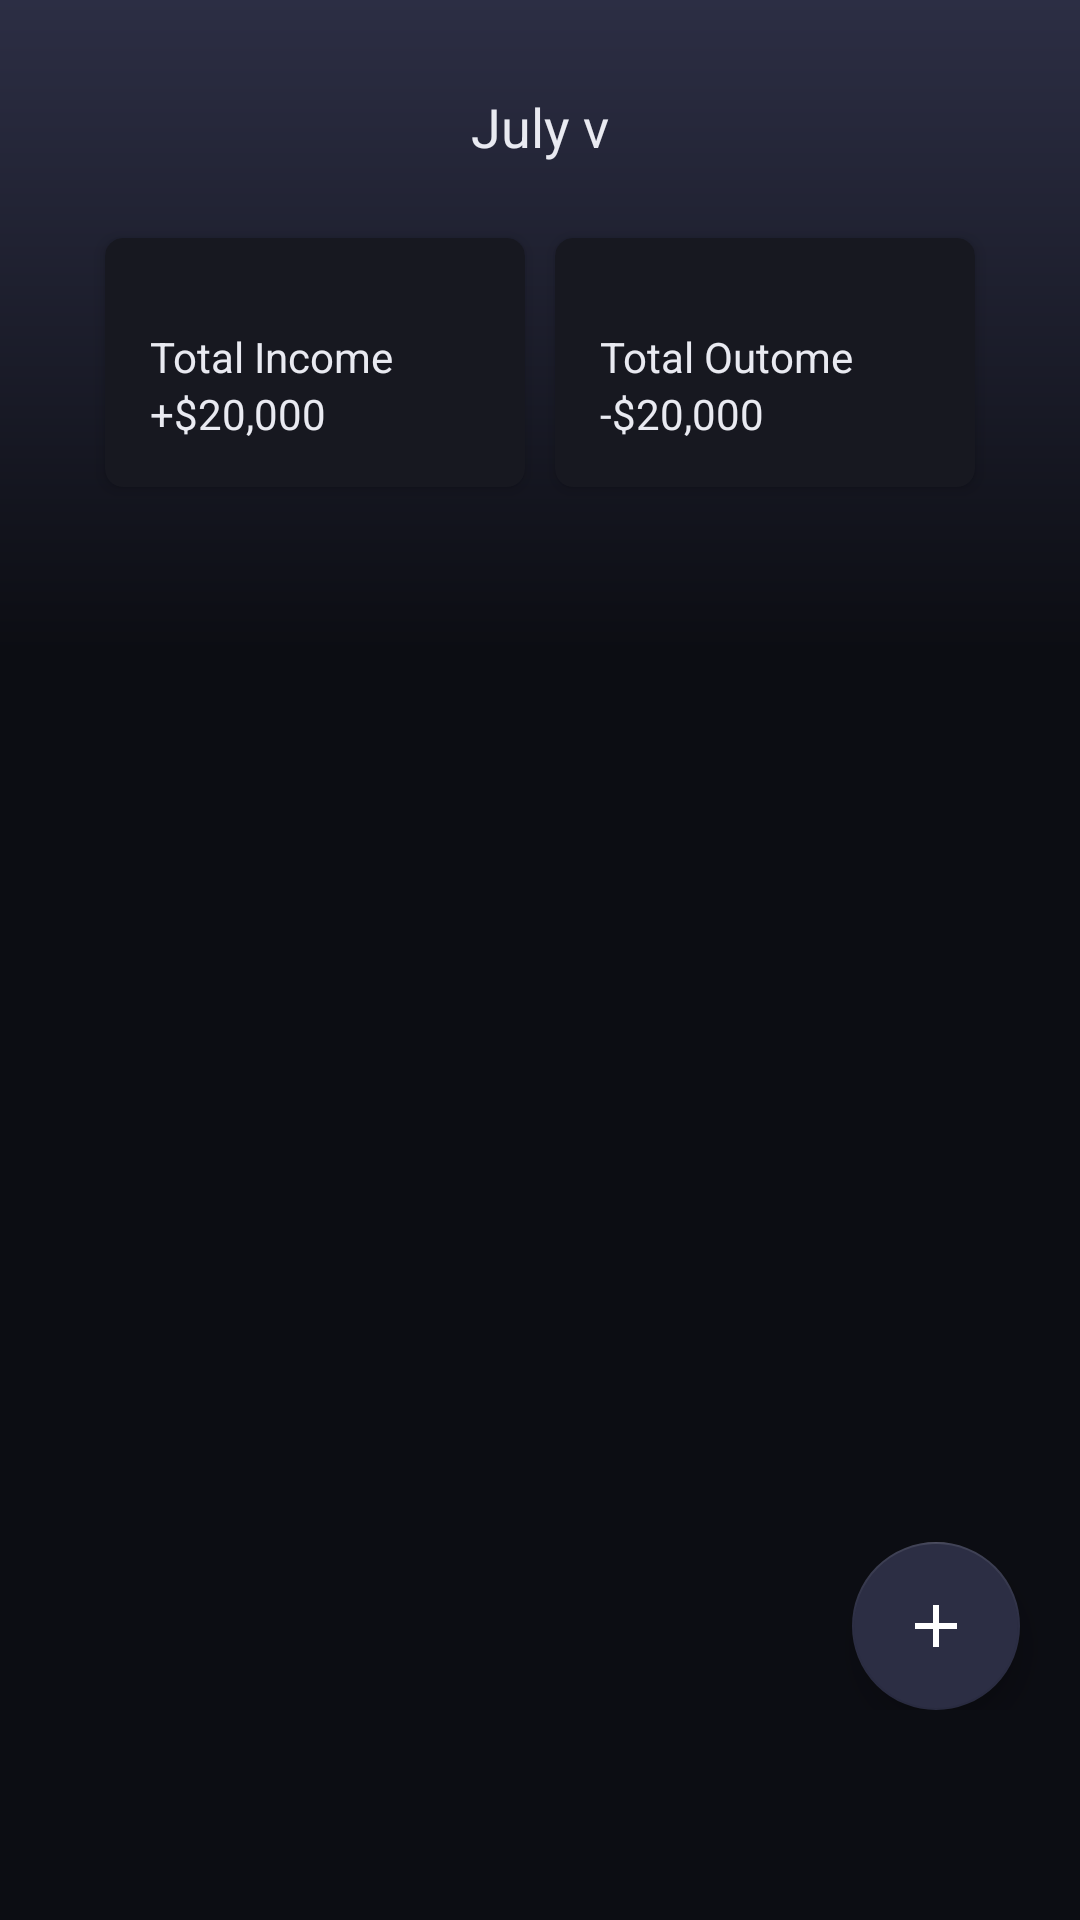

Layout XML and referenced resources for this Android screen:
<!-- AndroidManifest.xml: application theme Theme.TasKalender -->
<!-- res/layout/fragment_cash_flow.xml -->
<?xml version="1.0" encoding="utf-8"?>
<FrameLayout xmlns:android="http://schemas.android.com/apk/res/android"
    xmlns:tools="http://schemas.android.com/tools"
    android:layout_width="match_parent"
    android:layout_height="match_parent"
    xmlns:app="http://schemas.android.com/apk/res-auto"
    tools:context="edu.bluejack23_1.taskalender.CashFlowFragment"
    android:gravity="center"
    android:background="@color/secondary_color"
    android:paddingBottom="70dp">

    <androidx.constraintlayout.widget.ConstraintLayout
        android:layout_width="match_parent"
        android:layout_height="match_parent">

        <LinearLayout
            android:id="@+id/linearLayout"
            android:layout_width="match_parent"
            android:layout_height="wrap_content"

            android:background="@drawable/gradient"
            android:orientation="vertical"
            android:paddingLeft="20dp"
            android:paddingTop="30dp"
            android:paddingRight="20dp"
            android:paddingBottom="30dp"
            app:layout_constraintEnd_toEndOf="parent"
            app:layout_constraintStart_toStartOf="parent"
            app:layout_constraintTop_toTopOf="parent">

            <TextView
                android:layout_width="match_parent"
                android:layout_height="wrap_content"
                android:text="July v"
                android:textAlignment="center"
                android:textColor="@color/text_color"
                android:textSize="18sp" />

            <LinearLayout
                android:layout_width="match_parent"
                android:layout_height="wrap_content"
                android:orientation="horizontal"
                android:paddingLeft="10dp"
                android:paddingTop="20dp"
                android:paddingRight="10dp"
                android:paddingBottom="20dp"
                app:layout_constraintEnd_toEndOf="parent"
                app:layout_constraintStart_toStartOf="parent"
                app:layout_constraintTop_toBottomOf="@+id/linearLayout">


                <com.google.android.material.card.MaterialCardView
                    android:id="@+id/incomeCard"
                    android:layout_width="0dp"
                    android:layout_height="wrap_content"
                    android:layout_margin="5dp"
                    android:layout_weight="1"
                    android:checkable="true"
                    android:clickable="true"
                    android:focusable="true"
                    app:cardBackgroundColor="@color/background_primary_card_color"
                    app:cardCornerRadius="6dp"
                    app:cardElevation="3dp">

                    <ImageView
                        android:id="@+id/incomeIcon"
                        android:layout_width="wrap_content"
                        android:layout_height="wrap_content"
                        android:layout_gravity="end"
                        android:layout_margin="10dp"
                        android:contentDescription="@string/app_name"
                        android:src="@drawable/ic_income" />

                    <LinearLayout
                        android:layout_width="wrap_content"
                        android:layout_height="wrap_content"
                        android:layout_marginLeft="15dp"
                        android:layout_marginTop="30dp"
                        android:layout_marginBottom="15dp"
                        android:orientation="vertical">

                        <TextView
                            android:layout_width="wrap_content"
                            android:layout_height="wrap_content"
                            android:text="Total Income"
                            android:textColor="@color/text_color" />

                        <TextView
                            android:layout_width="wrap_content"
                            android:layout_height="wrap_content"
                            android:text="+$20,000"
                            android:textColor="@color/text_color" />
                    </LinearLayout>

                </com.google.android.material.card.MaterialCardView>


                <com.google.android.material.card.MaterialCardView
                    android:id="@+id/expenseCard"
                    android:layout_width="0dp"
                    android:layout_height="wrap_content"
                    android:layout_margin="5dp"
                    android:layout_weight="1"
                    android:checkable="true"
                    android:clickable="true"
                    android:focusable="true"
                    app:cardBackgroundColor="@color/background_primary_card_color"
                    app:cardCornerRadius="6dp"
                    app:cardElevation="3dp">

                    <ImageView
                        android:id="@+id/expenseIcon"
                        android:layout_width="wrap_content"
                        android:layout_height="wrap_content"
                        android:layout_gravity="end"
                        android:layout_margin="10dp"
                        android:contentDescription="@string/app_name"
                        android:src="@drawable/ic_expense" />

                    <LinearLayout
                        android:layout_width="wrap_content"
                        android:layout_height="wrap_content"
                        android:layout_marginLeft="15dp"
                        android:layout_marginTop="30dp"
                        android:layout_marginBottom="15dp"
                        android:orientation="vertical">

                        <TextView
                            android:layout_width="wrap_content"
                            android:layout_height="wrap_content"
                            android:text="Total Outome"
                            android:textColor="@color/text_color" />

                        <TextView
                            android:layout_width="wrap_content"
                            android:layout_height="wrap_content"
                            android:text="-$20,000"
                            android:textColor="@color/text_color" />
                    </LinearLayout>

                </com.google.android.material.card.MaterialCardView>
            </LinearLayout>
        </LinearLayout>

        <androidx.recyclerview.widget.RecyclerView
            android:id="@+id/transactionRecyclerView"
            android:layout_width="match_parent"
            android:layout_height="wrap_content"
            android:layout_marginLeft="40dp"
            android:layout_marginRight="40dp"
            app:layout_constraintTop_toBottomOf="@+id/linearLayout"
            tools:listitem="@layout/transaction_item_view" />


        <com.google.android.material.floatingactionbutton.FloatingActionButton
            android:id="@+id/idFABAdd"
            android:layout_width="wrap_content"
            android:layout_height="wrap_content"
            android:layout_gravity="end|bottom"
            android:layout_marginEnd="20dp"
            android:background="@color/purple_200"
            android:contentDescription="@string/app_name"
            android:padding="4dp"
            android:src="@drawable/baseline_add_24"
            app:backgroundTint="@color/primary_color"
            app:layout_constraintBottom_toBottomOf="parent"
            app:layout_constraintEnd_toEndOf="parent"
            app:tint="@color/white" />



    </androidx.constraintlayout.widget.ConstraintLayout>


</FrameLayout>
<!-- res/layout/transaction_item_view.xml (included above) -->
<?xml version="1.0" encoding="utf-8"?>
<androidx.constraintlayout.widget.ConstraintLayout xmlns:android="http://schemas.android.com/apk/res/android"
    xmlns:app="http://schemas.android.com/apk/res-auto"
    android:layout_width="match_parent"
    android:layout_height="wrap_content"
    android:background="@color/secondary_color"
    android:orientation="horizontal">

    <ImageView
        android:id="@+id/cardView"
        android:layout_width="54dp"
        android:layout_height="54dp"
        android:background="@color/secondary_color"
        android:scaleType="center"
        android:src="@drawable/ic_income"
        app:layout_constraintStart_toStartOf="parent"
        app:layout_constraintTop_toTopOf="parent"/>

    <TextView
        android:id="@+id/transactionName"
        android:layout_width="wrap_content"
        android:layout_height="wrap_content"
        android:layout_marginStart="8dp"
        android:layout_marginTop="8dp"
        android:text="Asistant Lab Salary"
        android:textColor="@color/text_color"
        android:textSize="12sp"
        android:textStyle="bold"
        app:layout_constraintBottom_toTopOf="@+id/transactionCategory"
        app:layout_constraintStart_toEndOf="@+id/cardView"
        app:layout_constraintTop_toTopOf="parent"
        app:layout_constraintVertical_chainStyle="packed" />

    <TextView
        android:id="@+id/transactionCategory"
        android:layout_width="wrap_content"
        android:layout_height="wrap_content"
        android:layout_marginStart="6dp"
        android:layout_marginBottom="8dp"
        android:text="Main Job"
        android:textColor="@color/grey_color"
        app:layout_constraintBottom_toBottomOf="parent"
        app:layout_constraintStart_toEndOf="@+id/cardView"
        app:layout_constraintTop_toBottomOf="@+id/transactionName" />

    <TextView

        android:layout_width="wrap_content"
        android:layout_height="wrap_content"
        android:id="@+id/transactionAmount"
        android:text="+Rp 5.300.000"
        android:textColor="@color/income_color"
        android:textSize="12dp"
        android:textStyle="bold"
        app:layout_constraintEnd_toEndOf="parent"
        app:layout_constraintTop_toTopOf="@+id/transactionName"/>


</androidx.constraintlayout.widget.ConstraintLayout>
<!-- resources referenced by this layout -->
<resources>
  <color name="background_primary_card_color">#171820</color>
  <color name="grey_color">#818181</color>
  <color name="income_color">#6fcf97</color>
  <color name="primary_color">#2C2E44</color>
  <color name="purple_200">#FFBB86FC</color>
  <color name="secondary_color">#0C0D13</color>
  <color name="text_color">#E9EAF1</color>
  <color name="white">#FFFFFFFF</color>
  <!-- drawable baseline_add_24 (drawable) -->
  <vector android:height="24dp" android:tint="#2C2E44"
      android:viewportHeight="24" android:viewportWidth="24"
      android:width="24dp" xmlns:android="http://schemas.android.com/apk/res/android">
      <path android:fillColor="@android:color/white" android:pathData="M19,13h-6v6h-2v-6H5v-2h6V5h2v6h6v2z"/>
  </vector>
  <!-- drawable gradient (drawable) -->
  <?xml version="1.0" encoding="utf-8"?>
  <shape xmlns:android="http://schemas.android.com/apk/res/android">
      <gradient
          android:startColor="@color/primary_color"
          android:endColor="@color/secondary_color"
          android:angle="-90"
          />
  </shape>
  <string name="app_name">TasKalender</string>
  <style name="Theme.TasKalender" parent="Theme.MaterialComponents.DayNight.NoActionBar">
          
          <item name="colorPrimary">@color/primary_color</item>
          <item name="colorPrimaryVariant">@color/primary_color</item>
          <item name="colorOnPrimary">@color/text_color</item>
          
          <item name="colorSecondary">@color/teal_200</item>
          <item name="colorSecondaryVariant">@color/teal_700</item>
          <item name="colorOnSecondary">@color/text_color</item>
          
          <item name="android:statusBarColor">@color/secondary_color</item>
          
      </style>
  <color name="teal_200">#FF03DAC5</color>
  <color name="teal_700">#FF018786</color>
</resources>
